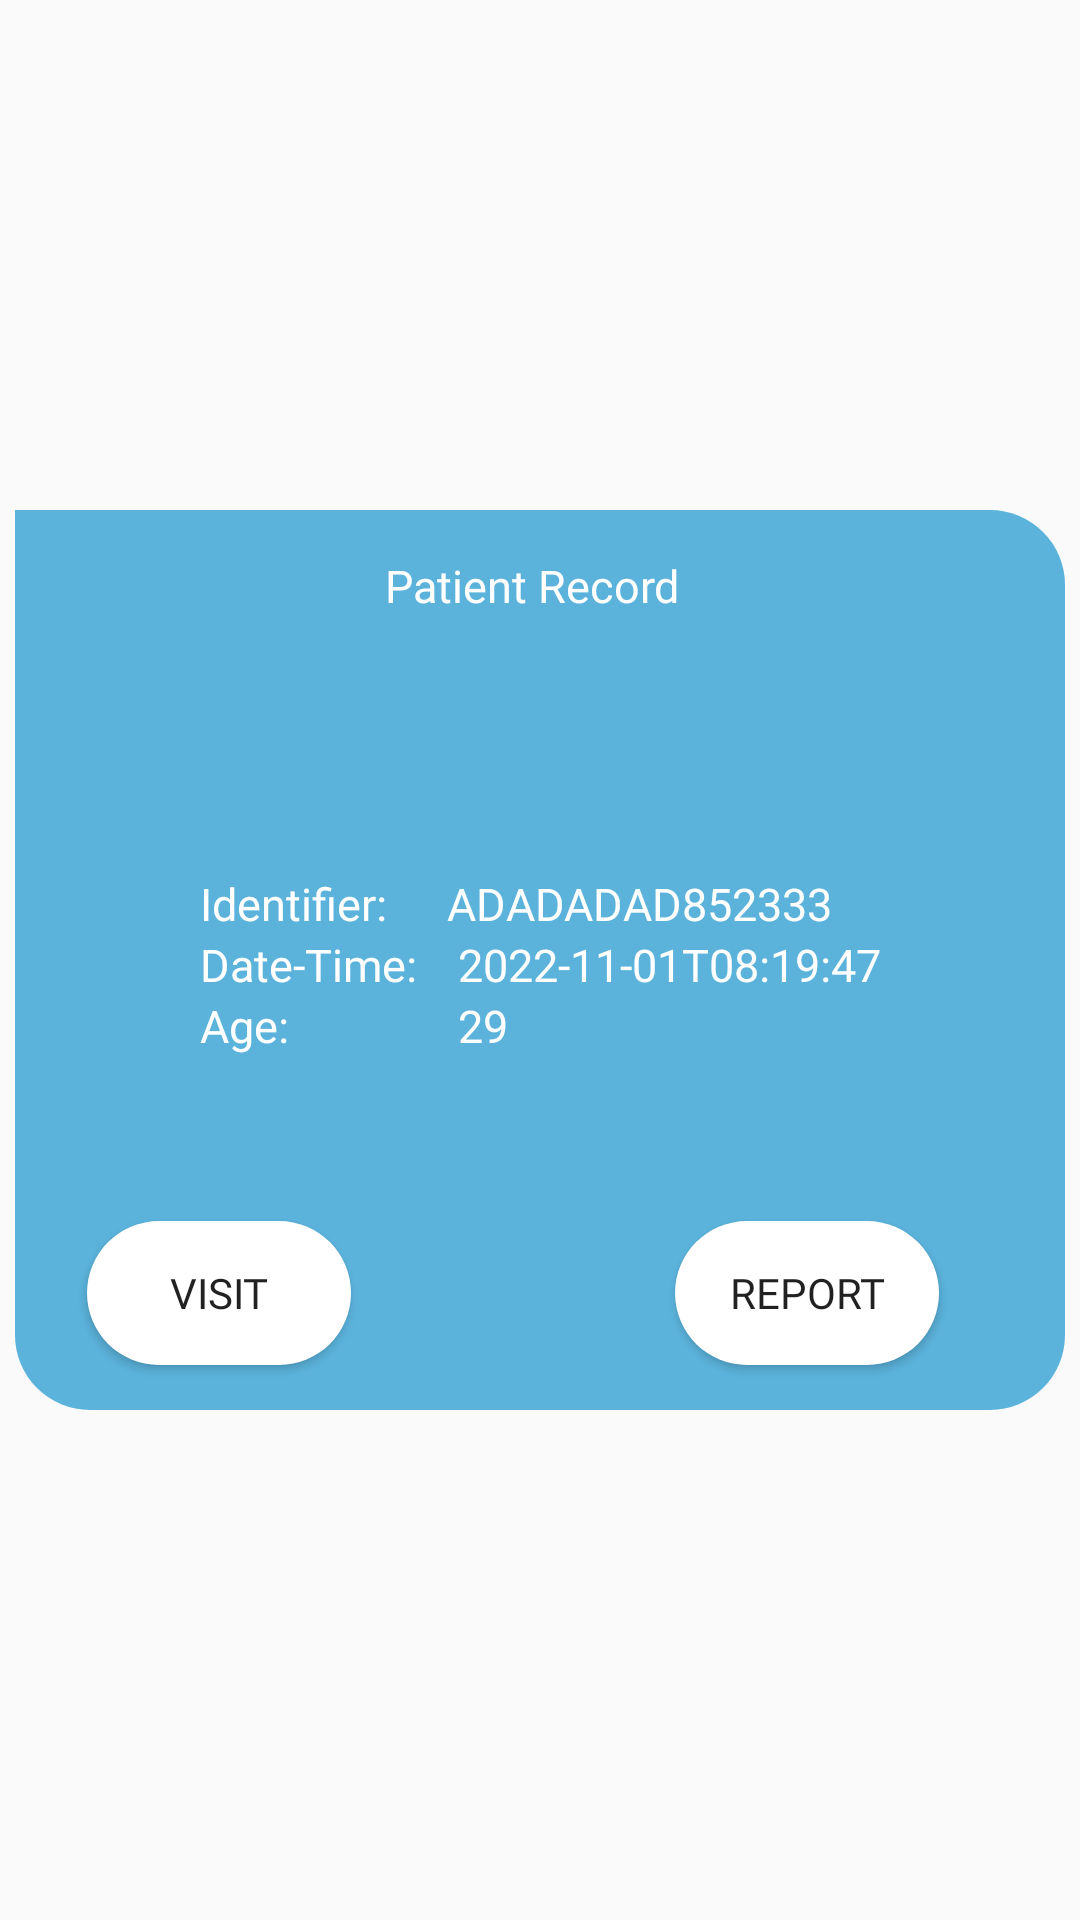

Write the Android layout XML for this screen, with the resource values it uses.
<!-- AndroidManifest.xml: application theme AppTheme.NoActionBar -->
<!-- res/layout/fragment_patient_record.xml -->
<?xml version="1.0" encoding="utf-8"?>
<androidx.constraintlayout.widget.ConstraintLayout
    xmlns:android="http://schemas.android.com/apk/res/android"
    xmlns:app="http://schemas.android.com/apk/res-auto"
    xmlns:tools="http://schemas.android.com/tools"
    android:layout_width="match_parent"
    android:layout_height="match_parent"
    >

    <androidx.constraintlayout.widget.ConstraintLayout
        android:layout_width="350dp"
        android:layout_height="300dp"
        app:layout_constraintBottom_toBottomOf="parent"
        app:layout_constraintEnd_toEndOf="parent"
        app:layout_constraintStart_toStartOf="parent"
        app:layout_constraintTop_toTopOf="parent"
        android:background="@drawable/colorful_card_background"
        android:layoutDirection="ltr"
        >

        <TextView
            android:id="@+id/title"
            android:layout_width="wrap_content"
            android:layout_height="wrap_content"
            android:layout_marginTop="15dp"
            android:fontFamily="@font/montserrat_bold"
            android:text="Patient Record"
            android:textColor="@color/white"
            android:textSize="15dp"
            app:layout_constraintEnd_toEndOf="parent"
            app:layout_constraintHorizontal_bias="0.49"
            app:layout_constraintStart_toStartOf="parent"
            app:layout_constraintTop_toTopOf="parent" />

        <LinearLayout
            android:layout_width="wrap_content"
            android:layout_height="wrap_content"
            android:layout_marginBottom="50dp"
            android:orientation="horizontal"
            app:layout_constraintBottom_toTopOf="@+id/report_btn_record"
            app:layout_constraintEnd_toEndOf="parent"
            app:layout_constraintStart_toStartOf="parent">

            <LinearLayout
                android:layout_width="wrap_content"
                android:layout_height="wrap_content"
                android:layout_weight="1"
                android:layout_margin="5dp"
                android:orientation="vertical">

                <TextView
                    android:layout_width="wrap_content"
                    android:layout_height="wrap_content"
                    android:layout_weight="1"
                    android:fontFamily="@font/montserrat"
                    android:gravity="center"
                    android:text="Identifier:"
                    android:textColor="@color/white"
                    android:textSize="15dp" />

                <TextView
                    android:layout_width="wrap_content"
                    android:layout_height="wrap_content"
                    android:layout_weight="1"
                    android:fontFamily="@font/montserrat"
                    android:gravity="center"
                    android:text="Date-Time:"
                    android:textColor="@color/white"
                    android:textSize="15dp" />

                <TextView
                    android:layout_width="wrap_content"
                    android:layout_height="wrap_content"
                    android:layout_weight="1"
                    android:fontFamily="@font/montserrat"
                    android:gravity="center"
                    android:text="Age:"
                    android:textColor="@color/white"
                    android:textSize="15dp" />

            </LinearLayout>

            <LinearLayout
                android:layout_width="wrap_content"
                android:layout_height="wrap_content"
                android:layout_weight="2"
                android:layout_margin="5dp"
                android:orientation="vertical">

                <TextView
                    android:id="@+id/id_record"
                    android:layout_width="wrap_content"
                    android:layout_height="wrap_content"
                    android:layout_weight="1"
                    android:fontFamily="@font/montserrat_bold"
                    android:gravity="center"
                    android:text="ADADADAD852333"
                    android:textColor="@color/white"
                    android:textSize="15dp" />

                <TextView
                    android:id="@+id/date_record"
                    android:layout_width="wrap_content"
                    android:layout_height="wrap_content"
                    android:layout_weight="1"
                    android:fontFamily="@font/montserrat_bold"
                    android:gravity="center"
                    android:text=" 2022-11-01T08:19:47"
                    android:textColor="@color/white"
                    android:textSize="15dp" />

                <TextView
                    android:id="@+id/age_record"
                    android:layout_width="wrap_content"
                    android:layout_height="wrap_content"
                    android:layout_weight="1"
                    android:fontFamily="@font/montserrat_bold"
                    android:gravity="center"
                    android:text=" 29"
                    android:textColor="@color/white"
                    android:textSize="15dp" />
            </LinearLayout>
        </LinearLayout>

        <Button
            android:id="@+id/report_btn_record"
            android:layout_width="wrap_content"
            android:layout_height="wrap_content"
            android:layout_marginEnd="42dp"
            android:layout_marginRight="42dp"
            android:layout_marginBottom="15dp"
            android:text="Report"
            android:fontFamily="@font/montserrat"
            android:background="@drawable/white_background6"
            app:layout_constraintBottom_toBottomOf="parent"
            app:layout_constraintEnd_toEndOf="parent" />

        <Button
            android:id="@+id/visit_btn_record"
            android:layout_width="wrap_content"
            android:layout_height="wrap_content"
            android:layout_marginStart="24dp"
            android:layout_marginLeft="24dp"
            android:layout_marginBottom="15dp"
            android:background="@drawable/white_background6"
            android:text="Visit"
            android:fontFamily="@font/montserrat"
            app:layout_constraintBottom_toBottomOf="parent"
            app:layout_constraintStart_toStartOf="parent" />

        <ImageView
            android:id="@+id/exit_record"
            android:layout_width="30dp"
            android:layout_height="30dp"
            android:layout_marginTop="16dp"
            android:layout_marginEnd="4dp"
            android:layout_marginStart="35dp"
            android:src="@drawable/close"
            android:text="Button"
            app:layout_constraintEnd_toEndOf="parent"
            app:layout_constraintHorizontal_bias="0.51"
            app:layout_constraintStart_toEndOf="@+id/title"
            app:layout_constraintTop_toTopOf="parent" />


    </androidx.constraintlayout.widget.ConstraintLayout>

</androidx.constraintlayout.widget.ConstraintLayout>
<!-- resources referenced by this layout -->
<resources>
  <color name="white">#FFFFFF</color>
  <!-- drawable colorful_card_background (drawable) -->
  <?xml version="1.0" encoding="utf-8"?>
  <shape xmlns:android="http://schemas.android.com/apk/res/android" xmlns:app="http://schemas.android.com/apk/res-auto" xmlns:aapt="http://schemas.android.com/aapt" android:shape="rectangle">
  <solid android:color="#5BB3DC"/>
  <corners
      android:topRightRadius="25dp"
      android:bottomRightRadius="25dp"
      android:bottomLeftRadius="25dp"
      />
  </shape>
  <!-- drawable white_background6 (drawable) -->
  <?xml version="1.0" encoding="utf-8"?>
  <shape xmlns:android="http://schemas.android.com/apk/res/android" xmlns:app="http://schemas.android.com/apk/res-auto" xmlns:aapt="http://schemas.android.com/aapt" android:shape="rectangle">
      <solid android:color="#fff"/>
  
      <corners
          android:bottomRightRadius="25dp"
          android:bottomLeftRadius="25dp"
          android:topLeftRadius="25dp"
          android:topRightRadius="25dp"
          />
  </shape>
  <style name="AppTheme.NoActionBar">
          <item name="windowActionBar">false</item>
          <item name="windowNoTitle">true</item>
      </style>
</resources>
